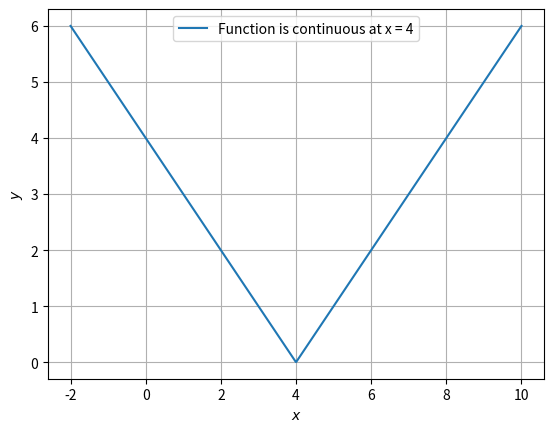
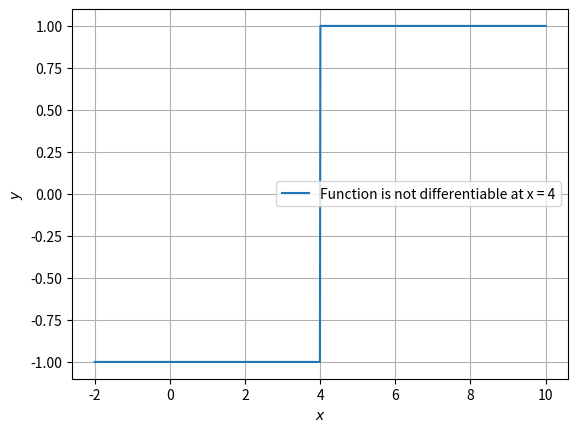

These charts were generated, in order, by the following Python code:
import numpy as np
import matplotlib.pyplot as plt
from numpy import linalg as LA
from sympy import diff
from sympy.abc import x,y 
def f(x):
    if (x<4):
        fval = 4 - x
        return fval
    else:
        fval = x - 4
        return fval


def dif(x):
    if(x<4):
        fval = diff(4-y,y)
        return fval
    else:
        fval = diff(y-4,y)
        return fval


x = np.linspace(-2,10,1000)
fvec = np.vectorize(f)
difvec = np.vectorize(dif)
plt.figure(1)
plt.plot(x,fvec(x),label='Function is continuous at x = 4')
plt.xlabel('$x$')
plt.ylabel('$y$')
plt.legend(loc='best')
plt.grid()
plt.figure(2)
plt.plot(x,difvec(x),label='Function is not differentiable at x = 4')
plt.xlabel('$x$')
plt.ylabel('$y$')
plt.legend(loc='best')
plt.grid()
plt.show()
